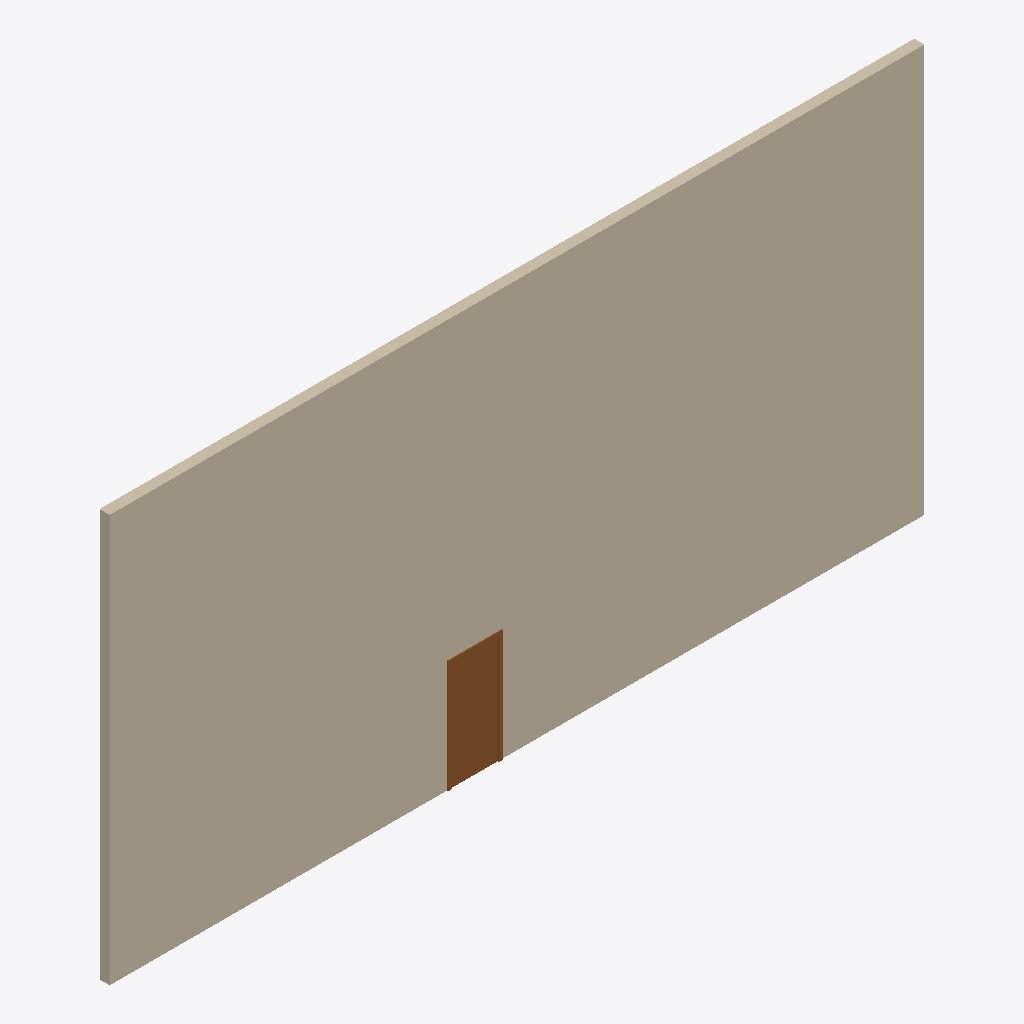
Isometric view of an IFC building model (IFC-SPF (STEP), schema IFC4, length unit millimetre), seen from the south-west, elements coloured by IFC class: 1 wall (beige), 1 door (brown).
Extent 16.0 m × 0.2 m × 8.0 m (x, y, z). Storeys (1): Level 1 at 0.00 m. Elements (2): 1 IfcDoor, 1 IfcWallStandardCase.

HEADER;
FILE_DESCRIPTION(('ViewDefinition [DesignTransferView_V1.0]'),'2;1');
FILE_NAME('0001','2018-08-18T10:38:50',(''),(''),'The EXPRESS Data Manager Version 5.02.0100.07 : ','20180329_1100(x64) - Exporter 18.3.0.81 - Altern','');
FILE_SCHEMA(('IFC4'));
ENDSEC;
DATA;
#108=IFCPROJECT('1NbE0HJuTFCvcendNWZb4C',#42,'0001',$,$,'Project Name','Project Status',(#99),#94);
#403=IFCSITE('1NbE0HJuTFCvcendNWZb4E',#42,'Default',$,'',#402,$,$,.ELEMENT.,(42,21,31,181945),(-71,-3,-24,-263305),0.0,$,$);
#123=IFCBUILDING('1NbE0HJuTFCvcendNWZb4D',#42,'',$,$,#33,$,'',.ELEMENT.,$,$,#119);
#136=IFCBUILDINGSTOREY('1NbE0HJuTFCvcendKVSQ$B',#42,'Level 1',$,$,#134,$,'Level 1',.ELEMENT.,0.0);
#186=IFCWALLSTANDARDCASE('20_Meuv9vB6RWgL_hH82Qf',#42,'Basic Wall:Generic - 200mm:341133',$,'Basic Wall:Generic - 200mm:398',#147,#180,'341133',.NOTDEFINED.);
#383=IFCDOOR('20_Meuv9vB6RWgL_hH82Rd',#42,'M_Single-Flush:0915 x 2134mm:341187',$,'0915 x 2134mm',#493,#376,'341187',2134.0,915.0,.DOOR.,.SINGLE_SWING_RIGHT.,$);
ENDSEC;
